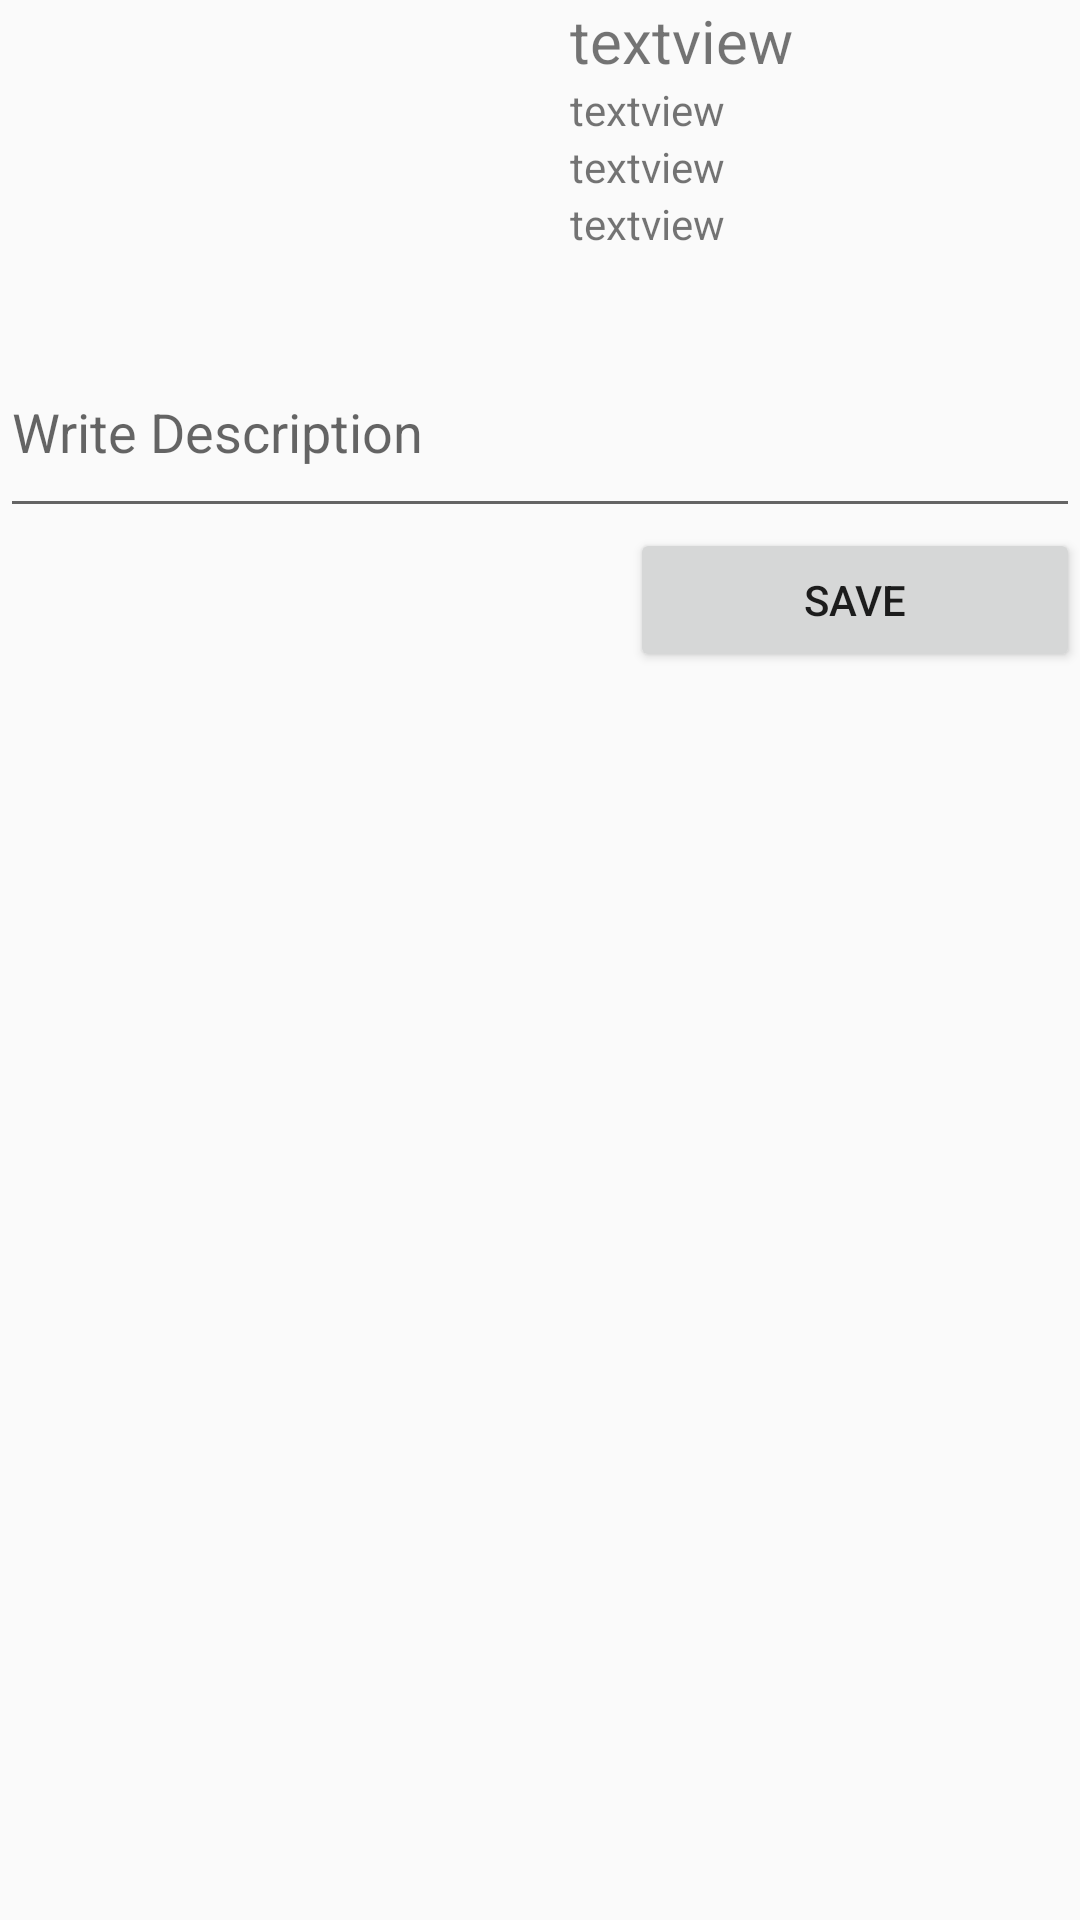

Layout XML and referenced resources for this Android screen:
<!-- AndroidManifest.xml: application theme AppTheme -->
<!-- res/layout/info_window.xml -->
<?xml version="1.0" encoding="utf-8"?>
<LinearLayout xmlns:android="http://schemas.android.com/apk/res/android"
    xmlns:tools="http://schemas.android.com/tools"
    tools:context=".MapsActivity"
    android:layout_width="match_parent"
    android:layout_height="match_parent"
    android:orientation="vertical">

    <LinearLayout
        android:layout_width="match_parent"
        android:layout_height="109dp"
        android:orientation="horizontal">

        <LinearLayout
            android:layout_width="match_parent"
            android:layout_height="match_parent"
            android:orientation="horizontal">

            <ImageView
                android:id="@+id/img1"
                android:layout_width="match_parent"
                android:layout_height="match_parent"
                android:layout_weight="1"
                android:src="@drawable/pic" />

            <LinearLayout
                android:layout_width="match_parent"
                android:layout_height="match_parent"
                android:layout_marginHorizontal="10dp"
                android:layout_weight="1"
                android:orientation="vertical">

                <TextView
                    android:id="@+id/tv_locality"
                    android:layout_width="wrap_content"
                    android:layout_height="wrap_content"
                    android:text="textview"
                    android:textSize="20sp" />

                <TextView
                    android:id="@+id/tv_lat"
                    android:layout_width="wrap_content"
                    android:layout_height="wrap_content"
                    android:text="textview" />

                <TextView
                    android:id="@+id/tv_lng"
                    android:layout_width="wrap_content"
                    android:layout_height="wrap_content"
                    android:text="textview" />

                <TextView
                    android:id="@+id/tv_snippet"
                    android:layout_width="wrap_content"
                    android:layout_height="wrap_content"
                    android:text="textview" />

                <TextView
                    android:id="@+id/textView2"
                    android:layout_width="match_parent"
                    android:layout_height="wrap_content" />
            </LinearLayout>
        </LinearLayout>
    </LinearLayout>

    <LinearLayout
        android:layout_width="match_parent"
        android:layout_height="match_parent"
        android:orientation="vertical">

        <EditText
            android:id="@+id/editText2"
            android:layout_width="match_parent"
            android:layout_height="67dp"
            android:ems="10"
            android:hint="Write Description"
            android:inputType="textPersonName"
            android:textAlignment="viewStart" />

        <Button
            android:id="@+id/btn"
            android:layout_width="150dp"
            android:layout_height="wrap_content"
            android:layout_gravity="right"
            android:onClick="save"
            android:text="Save" />

    </LinearLayout>

</LinearLayout>
<!-- resources referenced by this layout -->
<resources>
  <style name="AppTheme" parent="Theme.AppCompat.Light.NoActionBar">
          
          <item name="colorPrimary">@color/colorPrimary</item>
          <item name="colorPrimaryDark">@color/colorPrimaryDark</item>
          <item name="colorAccent">@color/colorAccent</item>
      </style>
  <!-- not gathered from this repository: default colours our renderer supplied (Android Studio template values) -->
  <color name="colorPrimary">#FF6200EE</color>
  <color name="colorPrimaryDark">#FF3700B3</color>
  <color name="colorAccent">#FF03DAC5</color>
</resources>
